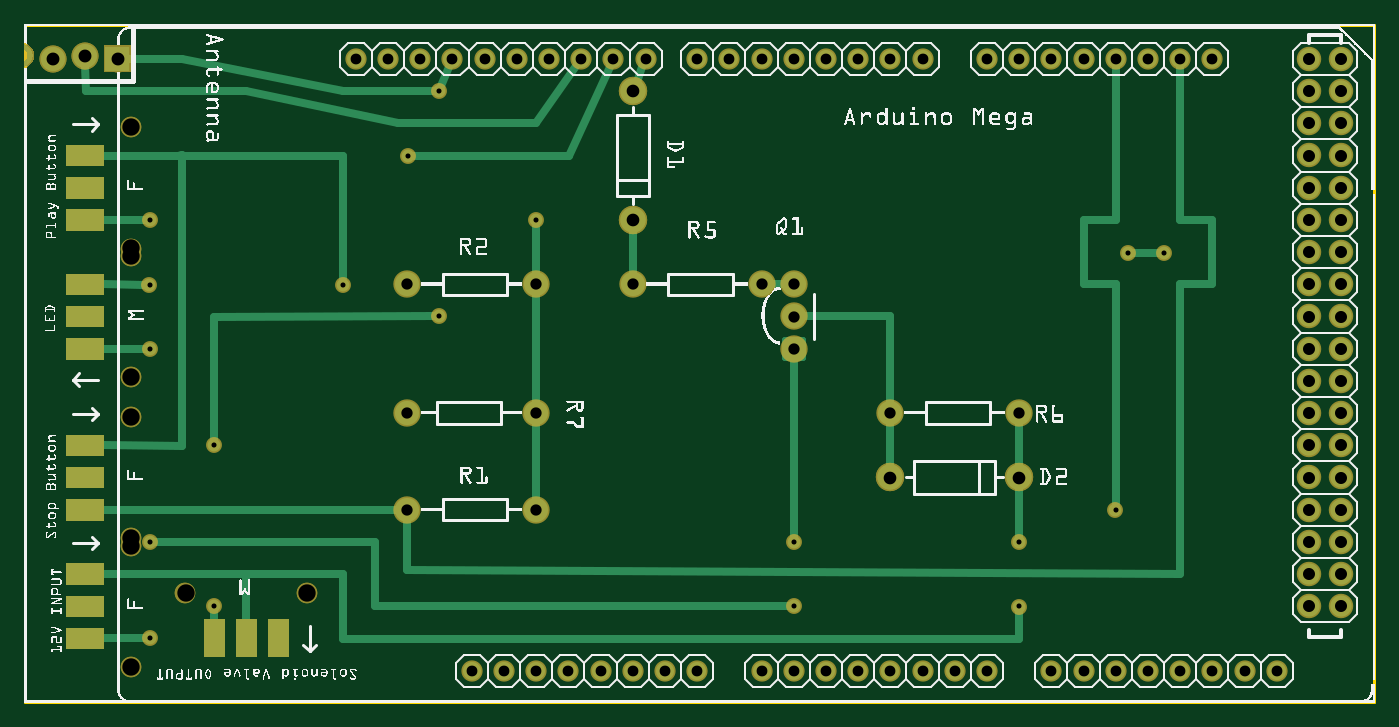
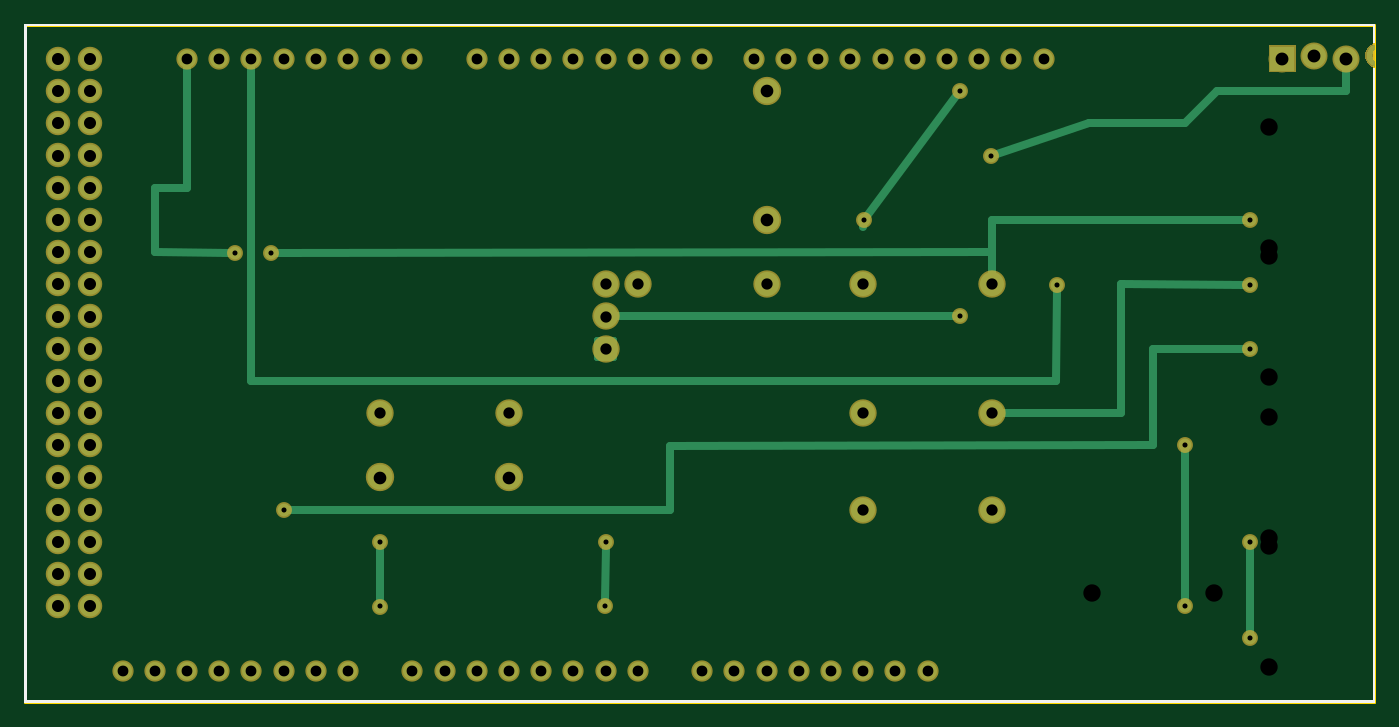
Circuit board: 9 layer files. Board 106.4 x 53.4 mm.
- outline: Gradient_Mixer_05.07.2021_contour.gm1 (395 bytes)
- bottom_copper: Gradient_Mixer_05.07.2021_copperBottom.gbl (9204 bytes)
- top_copper: Gradient_Mixer_05.07.2021_copperTop.gtl (25064 bytes)
- drill: Gradient_Mixer_05.07.2021_drill.txt (2420 bytes)
- bottom_mask: Gradient_Mixer_05.07.2021_maskBottom.gbs (8320 bytes)
- top_mask: Gradient_Mixer_05.07.2021_maskTop.gts (10131 bytes)
- paste: Gradient_Mixer_05.07.2021_pasteMaskTop.gtp (1913 bytes)
- bottom_silk: Gradient_Mixer_05.07.2021_silkBottom.gbo (115808 bytes)
- top_silk: Gradient_Mixer_05.07.2021_silkTop.gto (339442 bytes)

=== outline: Gradient_Mixer_05.07.2021_contour.gm1 ===
G04 MADE WITH FRITZING*
G04 WWW.FRITZING.ORG*
G04 DOUBLE SIDED*
G04 HOLES PLATED*
G04 CONTOUR ON CENTER OF CONTOUR VECTOR*
%ASAXBY*%
%FSLAX23Y23*%
%MOIN*%
%OFA0B0*%
%SFA1.0B1.0*%
%ADD10R,4.196370X2.109180*%
%ADD11C,0.008000*%
%ADD10C,0.008*%
%LNCONTOUR*%
G90*
G70*
G54D10*
G54D11*
X4Y2105D02*
X4192Y2105D01*
X4192Y4D01*
X4Y4D01*
X4Y2105D01*
D02*
G04 End of contour*
M02*
=== bottom_copper: Gradient_Mixer_05.07.2021_copperBottom.gbl (9204 bytes, source omitted) ===
=== top_copper: Gradient_Mixer_05.07.2021_copperTop.gtl (25064 bytes, source omitted) ===
=== drill: Gradient_Mixer_05.07.2021_drill.txt ===
; NON-PLATED HOLES START AT T1
; THROUGH (PLATED) HOLES START AT T100
M48
INCH
T1C0.053937
T100C0.037368
T101C0.033454
T102C0.015748
T103C0.035000
T104C0.039370
T105C0.037396
T106C0.040000
%
T1
X008786Y003410
X005014Y003410
X003314Y010111
X003314Y014111
X003314Y001111
X003314Y013883
X003314Y004883
X003314Y005111
X003314Y017883
X003314Y008883
T100
X039900Y003997
X040900Y008997
X040900Y003997
X039900Y008997
T101
X033900Y019997
X035900Y000997
X027900Y019997
X018300Y019997
X036900Y019997
X032900Y000997
X013300Y019997
X026900Y000997
X031900Y019997
X037900Y000997
X025900Y019997
X013900Y000997
X016300Y019997
X034900Y000997
X011300Y019997
X024900Y019997
X028900Y000997
X022900Y019997
X029900Y019997
X023900Y000997
X030900Y019997
X010300Y019997
X015900Y000997
X036900Y000997
X017300Y019997
X035900Y019997
X017900Y000997
X034900Y019997
X038900Y000997
X014900Y000997
X015300Y019997
X020900Y000997
X031900Y000997
X023900Y019997
X014300Y019997
X019900Y000997
X025900Y000997
X032900Y019997
X026900Y019997
X022900Y000997
X033900Y000997
X021900Y019997
X012300Y019997
X027900Y000997
X019300Y019997
X024900Y000997
X029900Y000997
X016900Y000997
X020900Y019997
X018900Y000997
T102
X034282Y013980
X009890Y012992
X023895Y005005
X005908Y008005
X003895Y011000
X003899Y002003
X003893Y012992
X030900Y002993
X012892Y018995
X012891Y012002
X003899Y004987
X035398Y013961
X023906Y003008
X033894Y005988
X015892Y014981
X011920Y016991
X005908Y003001
X003899Y015000
X030903Y005005
T103
X030900Y008997
X015900Y008997
X011900Y005997
X018900Y012997
X022900Y012997
X015900Y005997
X023900Y010997
X023900Y011997
X011900Y012997
X026900Y008997
X015900Y012997
X011900Y008997
X023900Y012997
T104
X030900Y006997
X018900Y018997
X026900Y006997
X018900Y014997
T105
X039900Y009997
X040900Y015997
X040900Y006997
X039900Y018997
X039900Y010997
X040900Y018997
X040900Y005997
X039900Y017997
X039900Y004997
X040900Y010997
X040900Y017997
X039900Y006997
X039900Y012997
X040900Y007997
X039900Y019997
X039900Y005997
X040900Y012997
X039900Y011997
X040900Y019997
X040900Y011997
X040900Y002997
X039900Y014997
X040900Y009997
X039900Y007997
X040900Y014997
X039900Y016997
X039900Y013997
X040900Y016997
X040900Y013997
X039900Y015997
X040900Y004997
X039900Y002997
T106
X001900Y020097
X002900Y019997
X000900Y019997
T00
M30

=== bottom_mask: Gradient_Mixer_05.07.2021_maskBottom.gbs (8320 bytes, source omitted) ===
=== top_mask: Gradient_Mixer_05.07.2021_maskTop.gts (10131 bytes, source omitted) ===
=== paste: Gradient_Mixer_05.07.2021_pasteMaskTop.gtp ===
G04 MADE WITH FRITZING*
G04 WWW.FRITZING.ORG*
G04 DOUBLE SIDED*
G04 HOLES PLATED*
G04 CONTOUR ON CENTER OF CONTOUR VECTOR*
%ASAXBY*%
%FSLAX23Y23*%
%MOIN*%
%OFA0B0*%
%SFA1.0B1.0*%
%ADD10C,0.053937*%
%LNPASTEMASK1*%
G90*
G70*
G54D10*
X331Y488D03*
X331Y111D03*
X331Y488D03*
X331Y111D03*
X331Y888D03*
X331Y511D03*
X331Y888D03*
X331Y511D03*
X331Y1788D03*
X331Y1411D03*
X331Y1788D03*
X331Y1411D03*
X501Y341D03*
X879Y341D03*
X501Y341D03*
X879Y341D03*
X331Y1388D03*
X331Y1011D03*
X331Y1388D03*
X331Y1011D03*
G36*
X131Y233D02*
X249Y233D01*
X249Y166D01*
X131Y166D01*
X131Y233D01*
G37*
D02*
G36*
X131Y333D02*
X249Y333D01*
X249Y266D01*
X131Y266D01*
X131Y333D01*
G37*
D02*
G36*
X131Y433D02*
X249Y433D01*
X249Y366D01*
X131Y366D01*
X131Y433D01*
G37*
D02*
G36*
X131Y633D02*
X249Y633D01*
X249Y566D01*
X131Y566D01*
X131Y633D01*
G37*
D02*
G36*
X131Y733D02*
X249Y733D01*
X249Y666D01*
X131Y666D01*
X131Y733D01*
G37*
D02*
G36*
X131Y833D02*
X249Y833D01*
X249Y766D01*
X131Y766D01*
X131Y833D01*
G37*
D02*
G36*
X131Y1533D02*
X249Y1533D01*
X249Y1466D01*
X131Y1466D01*
X131Y1533D01*
G37*
D02*
G36*
X131Y1633D02*
X249Y1633D01*
X249Y1566D01*
X131Y1566D01*
X131Y1633D01*
G37*
D02*
G36*
X131Y1733D02*
X249Y1733D01*
X249Y1666D01*
X131Y1666D01*
X131Y1733D01*
G37*
D02*
G36*
X557Y141D02*
X557Y259D01*
X624Y259D01*
X624Y141D01*
X557Y141D01*
G37*
D02*
G36*
X657Y141D02*
X657Y259D01*
X724Y259D01*
X724Y141D01*
X657Y141D01*
G37*
D02*
G36*
X757Y141D02*
X757Y259D01*
X824Y259D01*
X824Y141D01*
X757Y141D01*
G37*
D02*
G36*
X131Y1333D02*
X249Y1333D01*
X249Y1266D01*
X131Y1266D01*
X131Y1333D01*
G37*
D02*
G36*
X131Y1233D02*
X249Y1233D01*
X249Y1166D01*
X131Y1166D01*
X131Y1233D01*
G37*
D02*
G36*
X131Y1133D02*
X249Y1133D01*
X249Y1066D01*
X131Y1066D01*
X131Y1133D01*
G37*
D02*
G04 End of PasteMask1*
M02*
=== bottom_silk: Gradient_Mixer_05.07.2021_silkBottom.gbo (115808 bytes, source omitted) ===
=== top_silk: Gradient_Mixer_05.07.2021_silkTop.gto (339442 bytes, source omitted) ===
